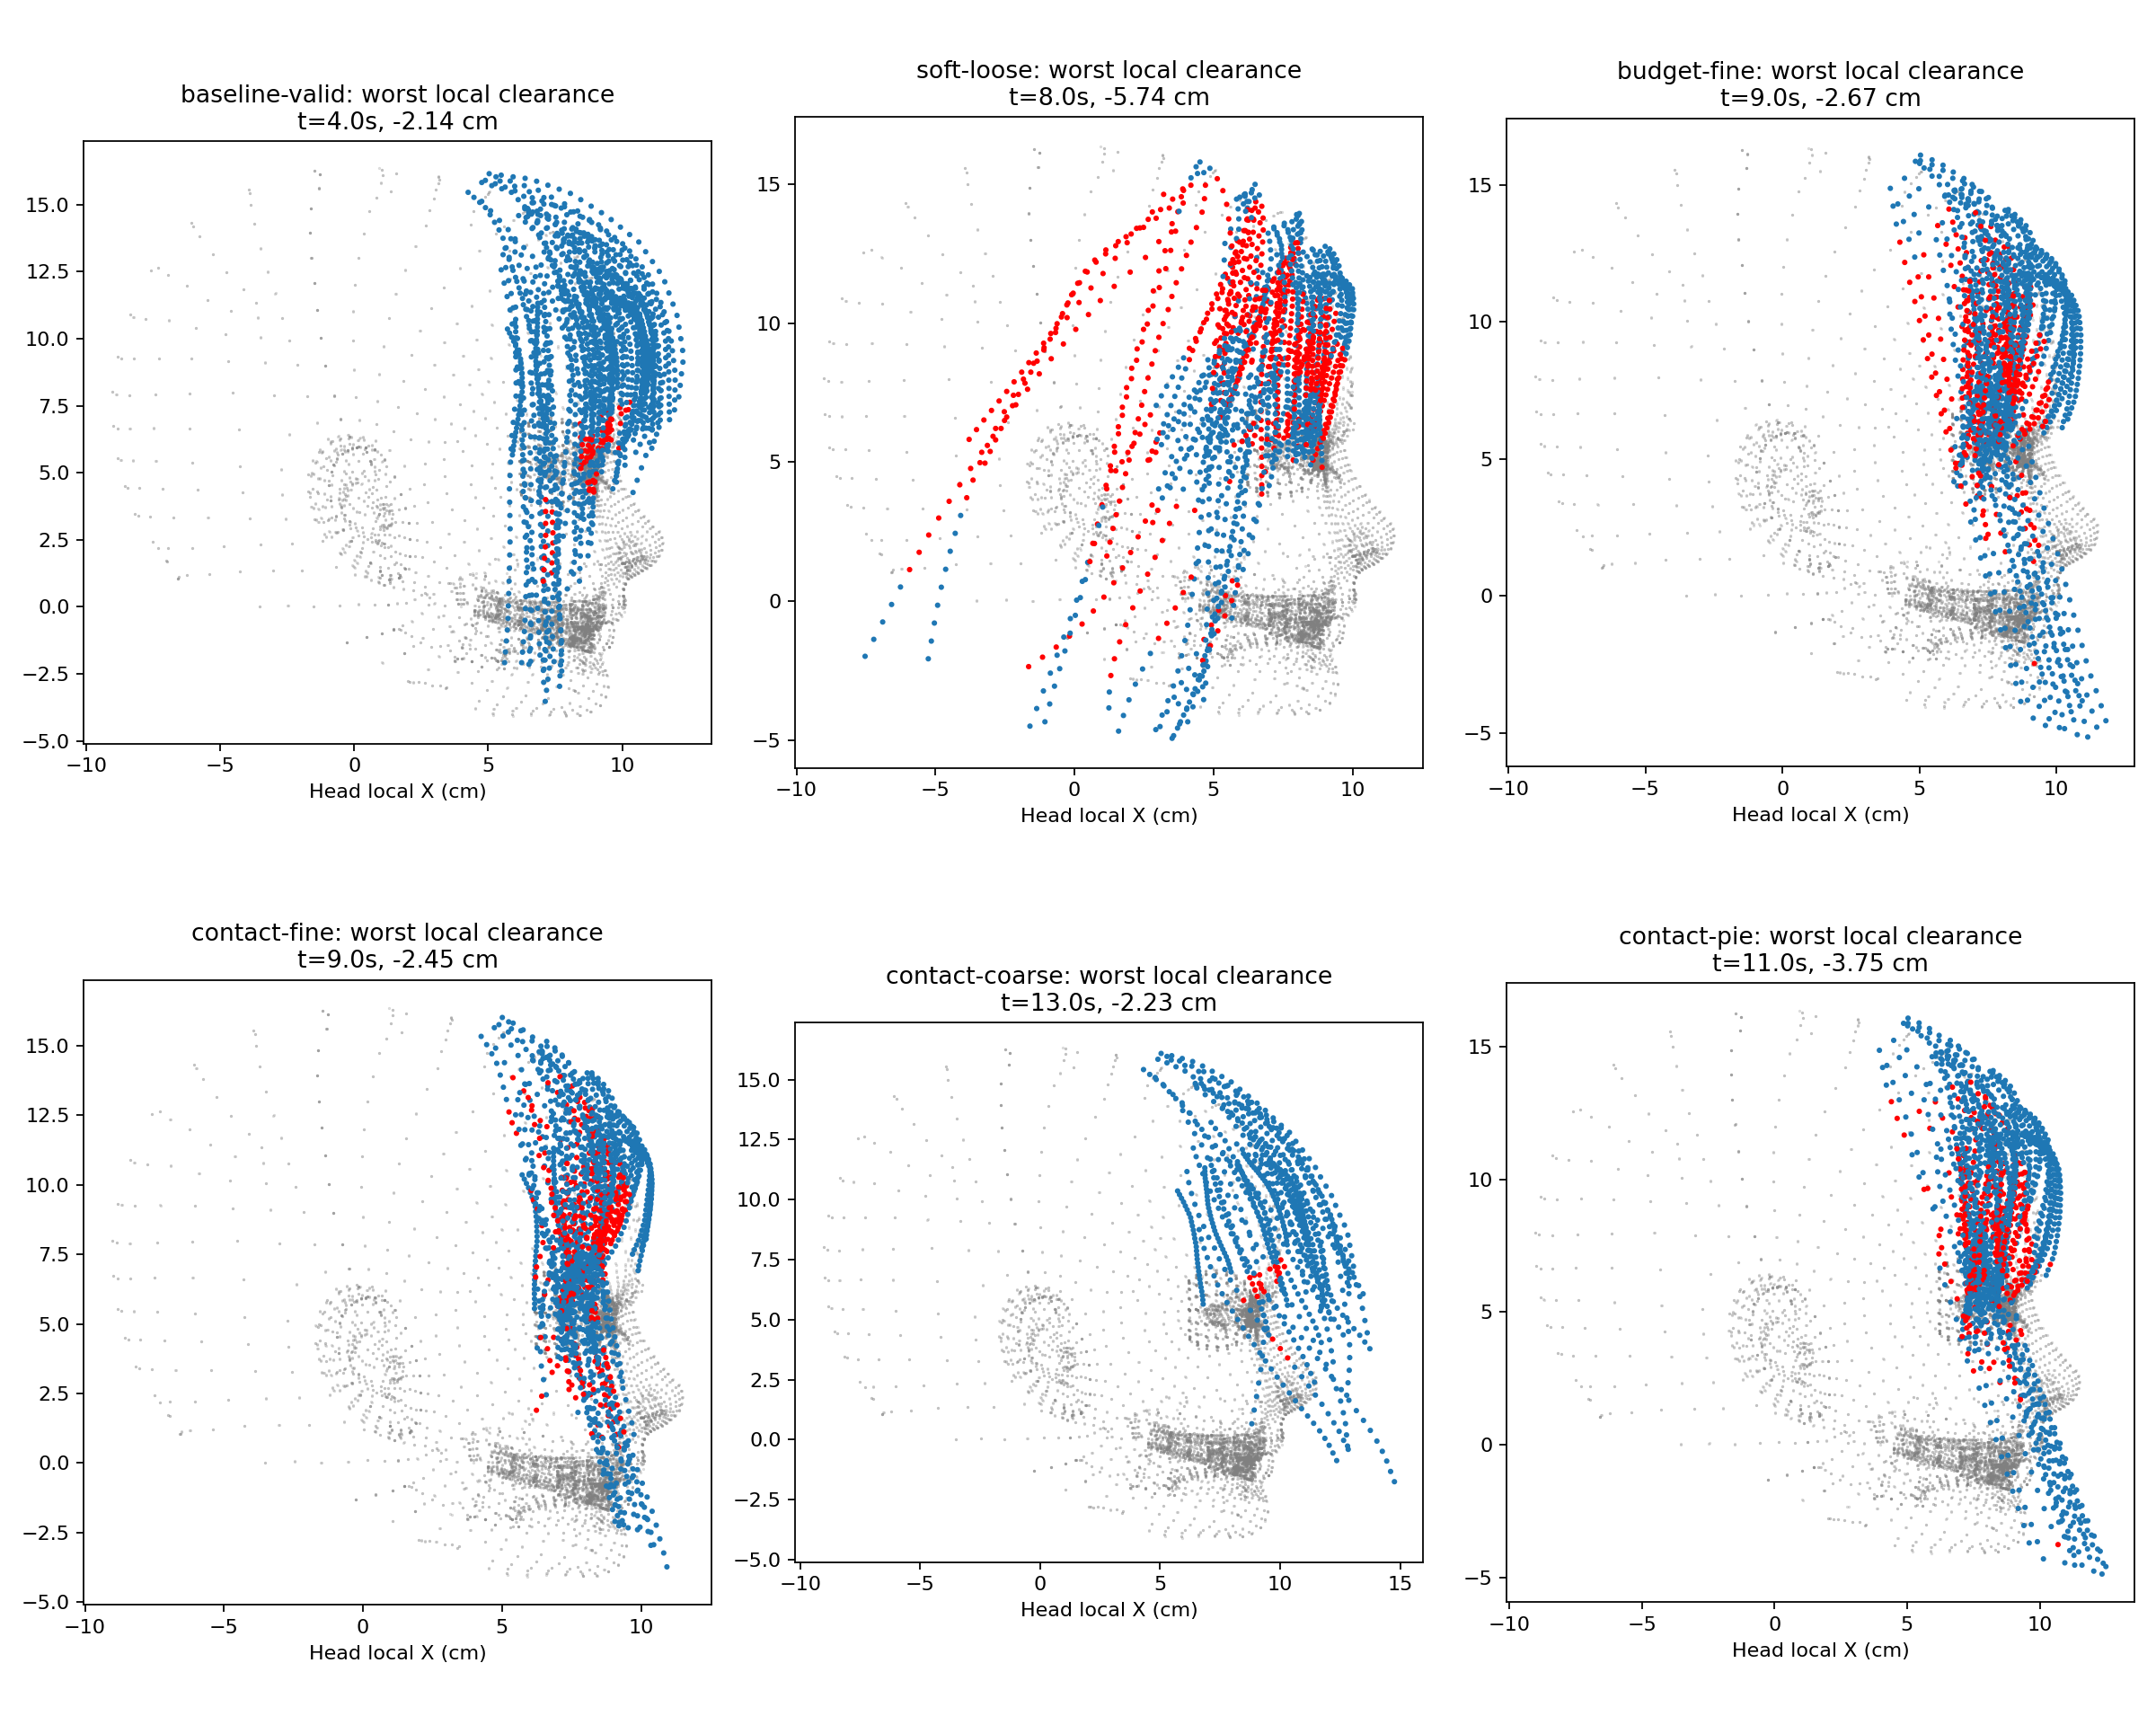

Values plotted in this chart, from the file beside it:
case, time, group, free_nodes, inside_02cm, inside_05cm, minimum_signed_cm, inside_actual_head_spheres_02cm, minimum_sphere_distance_cm
baseline-valid, 0, 1, 1914, 70, 32, -1.277, 0, 2.463
baseline-valid, 0, 2, 2059, 72, 40, -1.12, 0, 2.342
baseline-valid, 1, 1, 1914, 70, 32, -1.276, 0, 2.463
baseline-valid, 1, 2, 2059, 72, 40, -1.12, 0, 2.342
baseline-valid, 2, 1, 1914, 61, 36, -1.426, 0, 2.464
baseline-valid, 2, 2, 2059, 88, 56, -1.89, 0, 2.342
baseline-valid, 3, 1, 1914, 60, 35, -1.592, 0, 2.464
baseline-valid, 3, 2, 2059, 89, 58, -2.021, 0, 2.342
baseline-valid, 4, 1, 1914, 52, 35, -1.627, 0, 2.464
baseline-valid, 4, 2, 2059, 86, 59, -2.139, 0, 2.343
baseline-valid, 5, 1, 1914, 54, 35, -1.521, 0, 2.464
baseline-valid, 5, 2, 2059, 89, 56, -2.095, 0, 2.342
baseline-valid, 6, 1, 1914, 67, 36, -1.581, 0, 2.464
baseline-valid, 6, 2, 2059, 88, 55, -1.842, 0, 2.342
baseline-valid, 7, 1, 1914, 53, 36, -1.602, 0, 2.464
baseline-valid, 7, 2, 2059, 87, 58, -2.13, 0, 2.343
baseline-valid, 8, 1, 1914, 74, 41, -1.275, 0, 2.463
baseline-valid, 8, 2, 2059, 85, 50, -1.582, 0, 2.342
baseline-valid, 9, 1, 1914, 61, 32, -1.239, 0, 2.463
baseline-valid, 9, 2, 2059, 84, 49, -1.381, 0, 2.342
baseline-valid, 10, 1, 1914, 58, 32, -1.259, 0, 2.463
baseline-valid, 10, 2, 2059, 84, 51, -1.301, 0, 2.342
baseline-valid, 11, 1, 1914, 57, 33, -1.281, 0, 2.463
baseline-valid, 11, 2, 2059, 85, 51, -1.603, 0, 2.342
baseline-valid, 12, 1, 1914, 61, 35, -1.329, 0, 2.463
baseline-valid, 12, 2, 2059, 87, 49, -1.406, 0, 2.342
baseline-valid, 13, 1, 1914, 50, 40, -1.674, 0, 2.464
baseline-valid, 13, 2, 2059, 99, 65, -2.082, 0, 2.343
baseline-valid, 14, 1, 1914, 65, 36, -1.327, 0, 2.463
baseline-valid, 14, 2, 2059, 86, 49, -1.4, 0, 2.342
baseline-valid, 15, 1, 1914, 70, 33, -1.279, 0, 2.463
baseline-valid, 15, 2, 2059, 75, 43, -1.125, 0, 2.342
baseline-valid, 16, 1, 1914, 75, 33, -1.244, 0, 2.463
baseline-valid, 16, 2, 2059, 81, 33, -1.106, 0, 2.342
baseline-valid, 17, 1, 1914, 68, 31, -1.268, 0, 2.463
baseline-valid, 17, 2, 2059, 70, 39, -1.117, 0, 2.342
baseline-valid, 18, 1, 1914, 73, 36, -1.277, 0, 2.463
baseline-valid, 18, 2, 2059, 76, 47, -1.161, 0, 2.342
baseline-valid, 19, 1, 1914, 71, 33, -1.278, 0, 2.463
baseline-valid, 19, 2, 2059, 77, 44, -1.138, 0, 2.342
baseline-valid, 20, 1, 1914, 63, 35, -1.562, 0, 2.464
baseline-valid, 20, 2, 2059, 88, 58, -1.904, 0, 2.343
baseline-valid, 21, 1, 1914, 55, 36, -1.504, 0, 2.464
baseline-valid, 21, 2, 2059, 88, 56, -2.076, 0, 2.342
baseline-valid, 22, 1, 1914, 67, 38, -1.307, 0, 2.463
baseline-valid, 22, 2, 2059, 84, 53, -1.393, 0, 2.342
baseline-valid, 23, 1, 1914, 68, 32, -1.277, 0, 2.463
baseline-valid, 23, 2, 2059, 72, 41, -1.124, 0, 2.342
soft-loose, 0, 1, 1914, 823, 568, -3.333, 0, 0.0577
soft-loose, 0, 2, 2059, 868, 609, -3.378, 0, 0.05588
soft-loose, 1, 1, 1914, 816, 560, -3.335, 0, 0.05511
soft-loose, 1, 2, 2059, 868, 609, -3.378, 0, 0.05458
soft-loose, 2, 1, 1914, 824, 573, -3.713, 0, 0.01168
soft-loose, 2, 2, 2059, 920, 668, -3.84, 0, 0.01121
soft-loose, 3, 1, 1914, 674, 449, -3.468, 0, 0.01176
soft-loose, 3, 2, 2059, 784, 541, -3.523, 0, -0.1992
soft-loose, 4, 1, 1914, 684, 461, -3.844, 0, 0.01199
soft-loose, 4, 2, 2059, 838, 600, -3.962, 0, 0.01114
soft-loose, 5, 1, 1914, 750, 498, -3.829, 0, 0.01178
soft-loose, 5, 2, 2059, 821, 581, -3.948, 0, 0.01201
... 228 more rows
